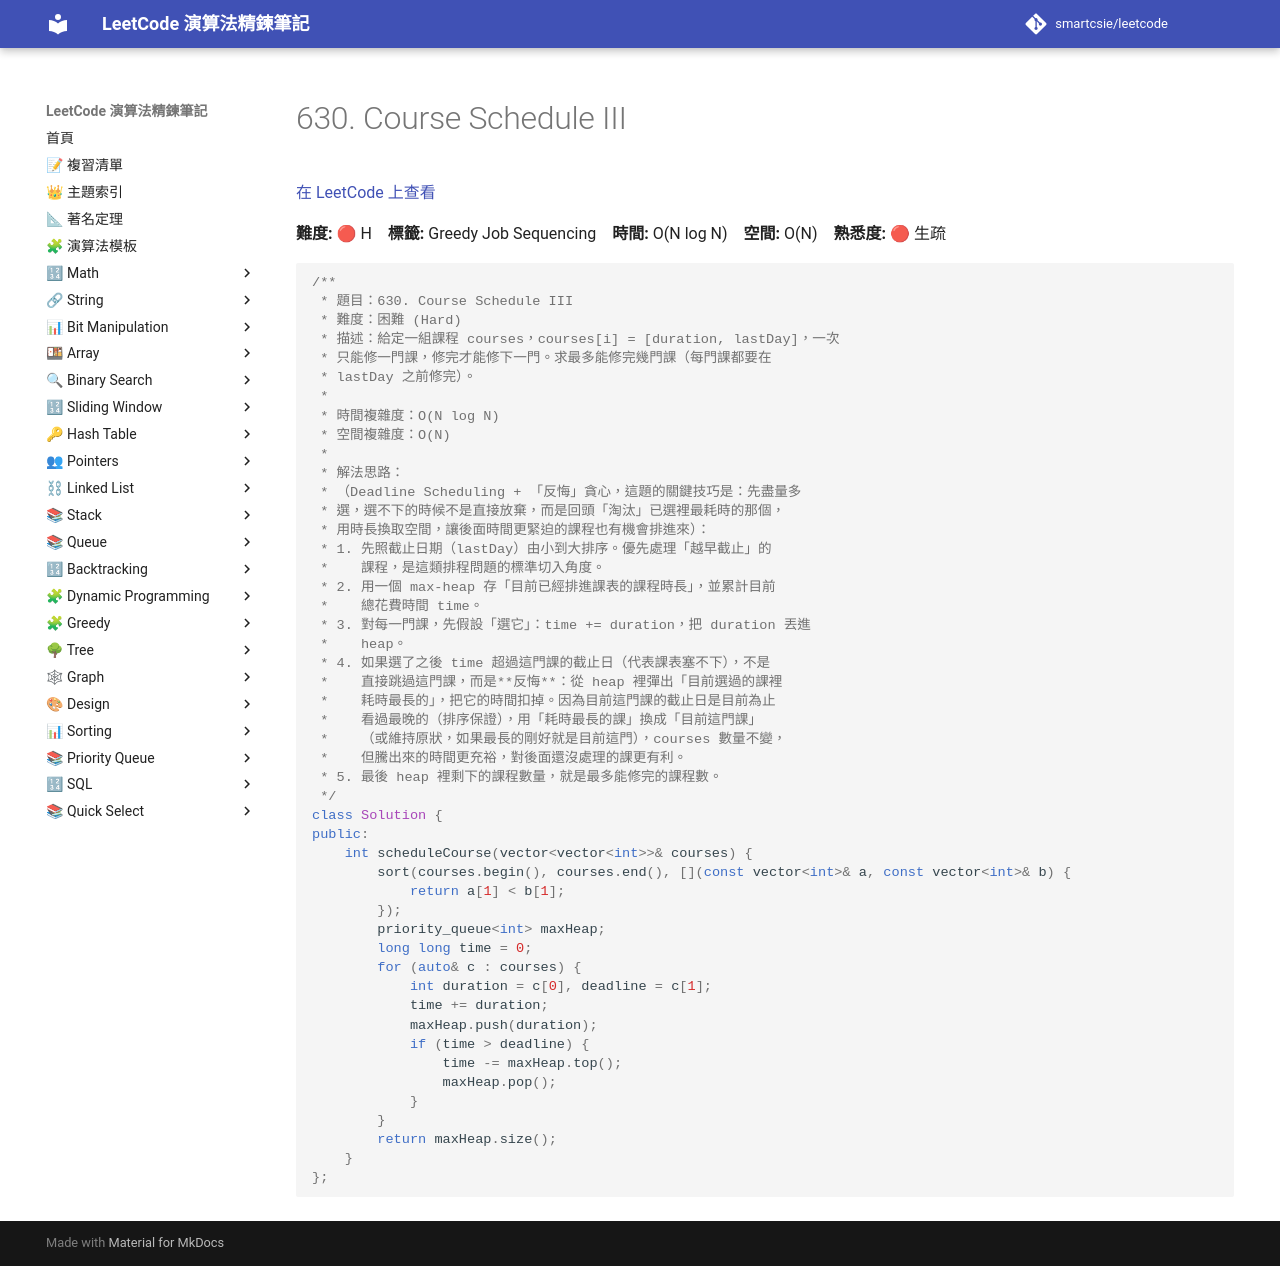

repository: smartcsie/leetcode · page: problems/0630/index.html · generator: mkdocs

# 630. Course Schedule III

[在 LeetCode 上查看](https://leetcode.com/problems/course-schedule-iii/)

**難度:** 🔴 H　**標籤:** Greedy Job Sequencing　**時間:** O(N log N)　**空間:** O(N)　**熟悉度:** 🔴 生疏

```cpp
/**
 * 題目：630. Course Schedule III
 * 難度：困難 (Hard)
 * 描述：給定一組課程 courses，courses[i] = [duration, lastDay]，一次
 * 只能修一門課，修完才能修下一門。求最多能修完幾門課（每門課都要在
 * lastDay 之前修完）。
 *
 * 時間複雜度：O(N log N)
 * 空間複雜度：O(N)
 *
 * 解法思路：
 * （Deadline Scheduling + 「反悔」貪心，這題的關鍵技巧是：先盡量多
 * 選，選不下的時候不是直接放棄，而是回頭「淘汰」已選裡最耗時的那個，
 * 用時長換取空間，讓後面時間更緊迫的課程也有機會排進來）：
 * 1. 先照截止日期（lastDay）由小到大排序。優先處理「越早截止」的
 *    課程，是這類排程問題的標準切入角度。
 * 2. 用一個 max-heap 存「目前已經排進課表的課程時長」，並累計目前
 *    總花費時間 time。
 * 3. 對每一門課，先假設「選它」：time += duration，把 duration 丟進
 *    heap。
 * 4. 如果選了之後 time 超過這門課的截止日（代表課表塞不下），不是
 *    直接跳過這門課，而是**反悔**：從 heap 裡彈出「目前選過的課裡
 *    耗時最長的」，把它的時間扣掉。因為目前這門課的截止日是目前為止
 *    看過最晚的（排序保證），用「耗時最長的課」換成「目前這門課」
 *    （或維持原狀，如果最長的剛好就是目前這門），courses 數量不變，
 *    但騰出來的時間更充裕，對後面還沒處理的課更有利。
 * 5. 最後 heap 裡剩下的課程數量，就是最多能修完的課程數。
 */
class Solution {
public:
    int scheduleCourse(vector<vector<int>>& courses) {
        sort(courses.begin(), courses.end(), [](const vector<int>& a, const vector<int>& b) {
            return a[1] < b[1];
        });
        priority_queue<int> maxHeap;
        long long time = 0;
        for (auto& c : courses) {
            int duration = c[0], deadline = c[1];
            time += duration;
            maxHeap.push(duration);
            if (time > deadline) {
                time -= maxHeap.top();
                maxHeap.pop();
            }
        }
        return maxHeap.size();
    }
};
```
